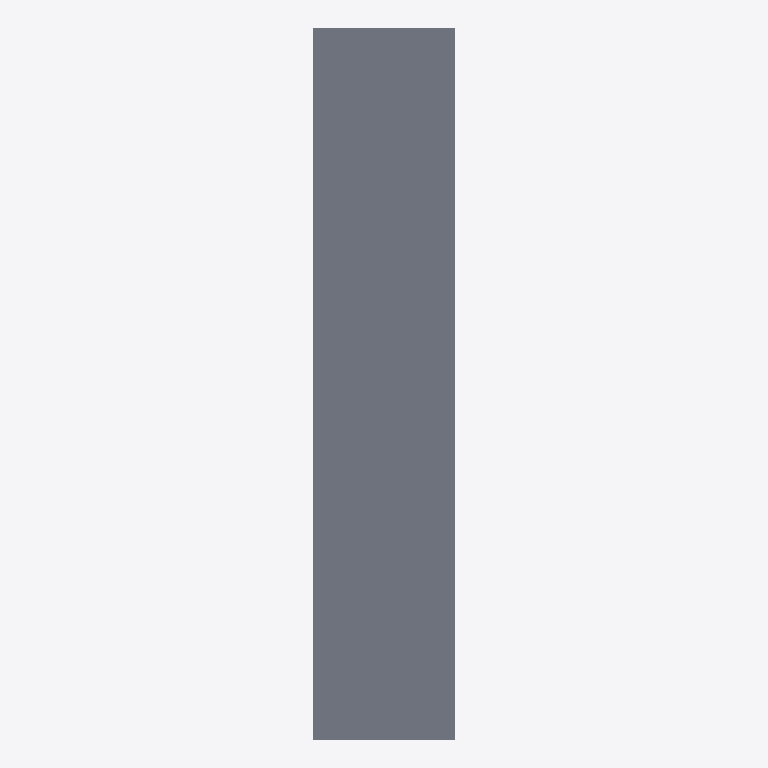
Plan cut of the same IFC building model at storey 'Nivel 0' (level 0.00 m, cut at 1.40 m), seen from above with north up, elements coloured by IFC class: 1 slab (grey). Cut surfaces are drawn darker.
Extent 1.2 m × 6.0 m × 0.3 m (x, y, z). Storeys (1): Nivel 0 at 0.00 m. Elements (8): 4 IfcBeam, 4 IfcSlab.

HEADER;
FILE_DESCRIPTION(('ViewDefinition [DesignTransferView_V1.0]'),'2;1');
FILE_NAME('0001','2022-11-27T18:16:01',(''),(''),'ODA IFC SDK 22.8','22.1.30.34 - Exporter 22.1.30.34 - IU alternativa 22.1.30.34','');
FILE_SCHEMA(('IFC4'));
ENDSEC;
DATA;
#93=IFCPROJECT('2ULo2GEMz6Xw$dJWdUlaC$',#20,'0001',$,$,'Nombre de proyecto','Estado de proyecto',(#88),#85);
#109=IFCSITE('2ULo2GEMz6Xw$dJWdUlaCz',#20,'Default',$,$,#108,$,$,.ELEMENT.,$,$,$,$,$);
#95=IFCBUILDING('2ULo2GEMz6Xw$dJWdUlaC_',#20,'',$,$,#16,$,'',.ELEMENT.,$,$,$);
#98=IFCBUILDINGSTOREY('2ULo2GEMz6Xw$dJWaXGQlM',#20,'Nivel 0',$,'Nivel:Extremo inicial 8 mm',#97,$,'Nivel 0',.ELEMENT.,0.0);
#148=IFCSLAB('1xYMbZEor95QI5pb7397gD',#20,'Suelo:C1a CLT 60mm FloorPart:392323',$,'Suelo:C1a CLT 60mm FloorPart',#129,#147,'392323',.FLOOR.);
ENDSEC;